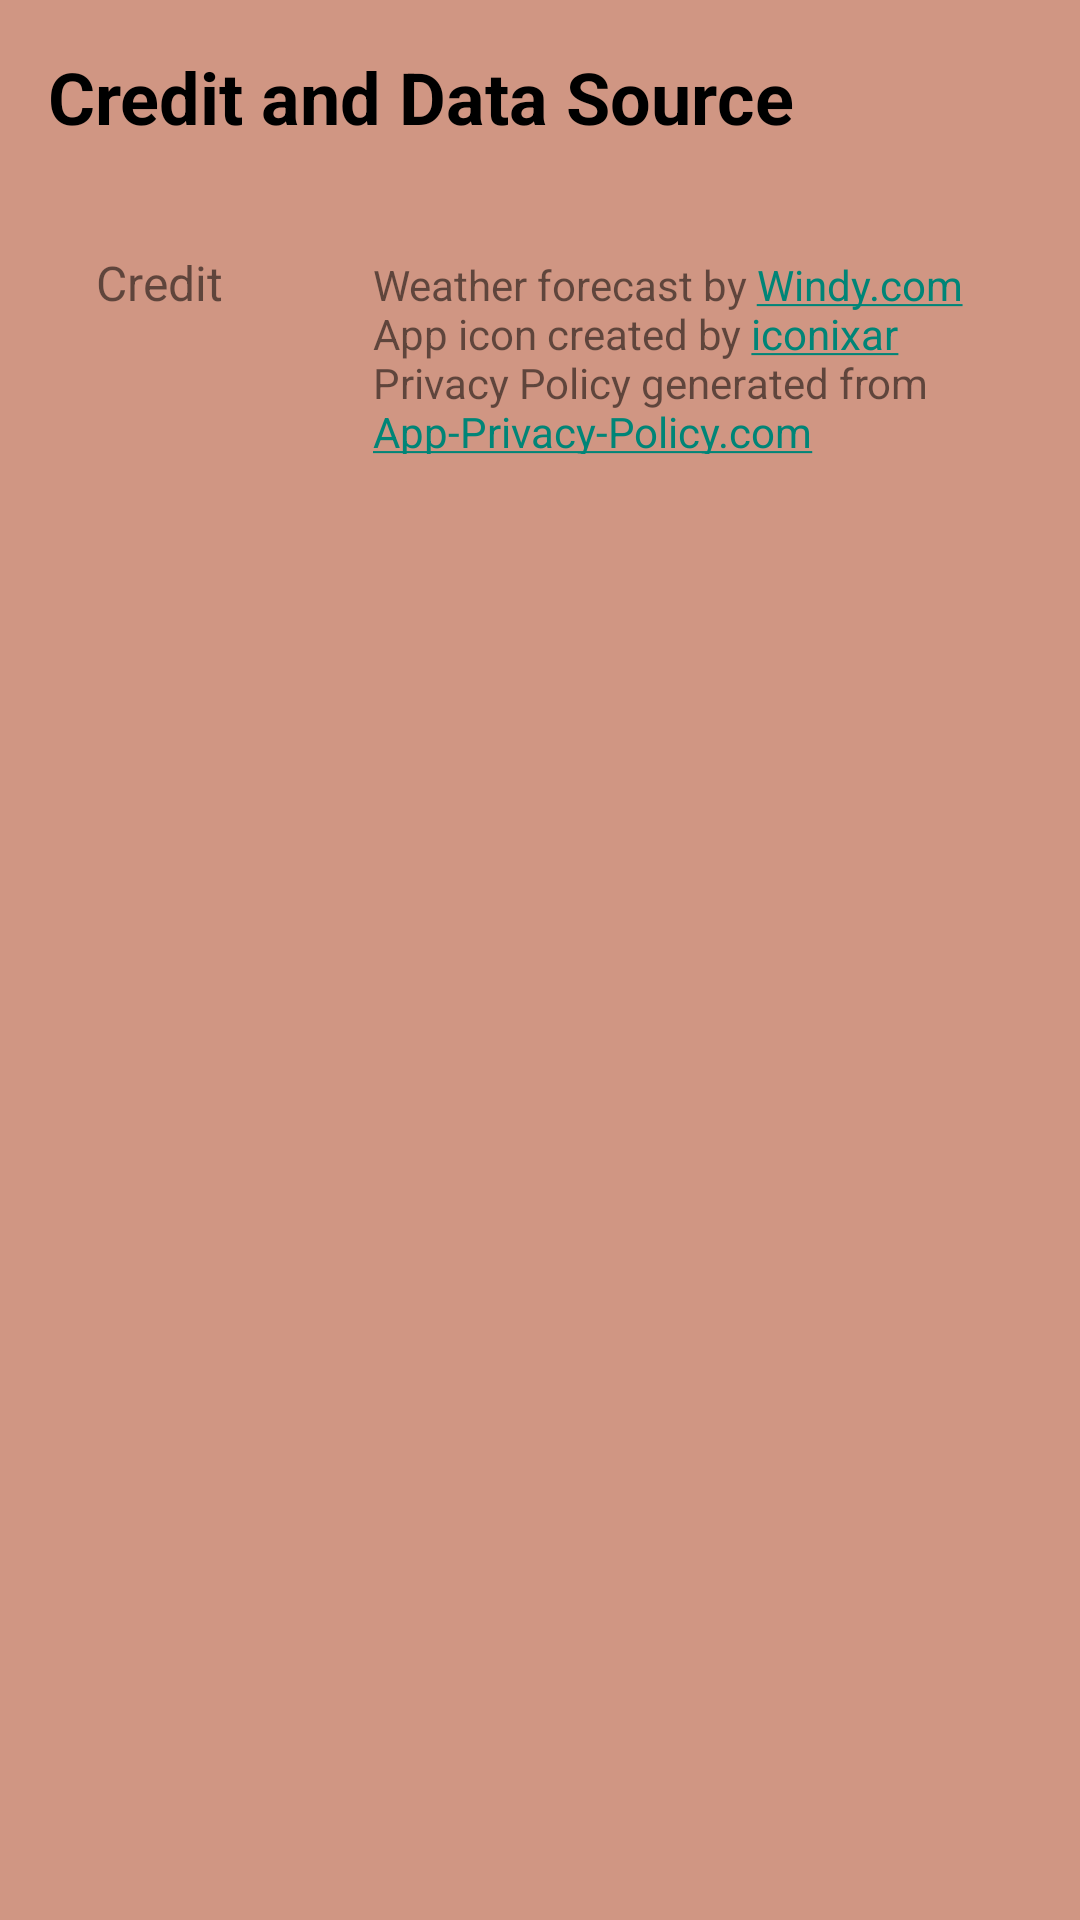

Reconstruct the res/layout file that produces this screen, plus the resources it refers to.
<!-- AndroidManifest.xml: application theme Theme.Stargazing -->
<!-- res/layout/credit_and_data_source.xml -->
<?xml version="1.0" encoding="utf-8"?>
<LinearLayout xmlns:android="http://schemas.android.com/apk/res/android"
    xmlns:tools="http://schemas.android.com/tools"
    android:orientation="vertical"
    android:layout_width="match_parent"
    android:layout_height="match_parent"
    android:padding="16dp"
    tools:context=".CreditAndDataSource">

    <TextView
        style="@style/TextTitle.Name"
        android:text="Credit and Data Source" />

    <TableLayout
        android:layout_width="match_parent"
        android:layout_height="wrap_content"
        android:layout_marginTop="25dp"
        android:layout_marginLeft="16dp"
        android:layout_marginRight="16dp"
        android:layout_marginBottom="16dp" >

        <TableRow
            android:layout_width="match_parent"
            android:layout_height="wrap_content"
            android:layout_marginBottom="12dp">

            <TextView
                android:layout_width="wrap_content"
                android:layout_height="wrap_content"
                android:layout_marginEnd="50dp"
                android:textSize="16sp"
                android:text="Credit" />

            <TextView
                android:id="@+id/tv_credit_list"
                android:layout_width="match_parent"
                android:layout_height="wrap_content"
                android:layout_weight="1"
                android:maxLines="10"
                android:text="@string/credit_list"/>

        </TableRow>

        <TableRow
            android:layout_width="match_parent"
            android:layout_height="wrap_content"
            android:layout_marginBottom="8dp">












        </TableRow>

    </TableLayout>

</LinearLayout>
<!-- resources referenced by this layout -->
<resources>
  <string name="credit_list">Weather forecast by <a href="https://www.windy.com">Windy.com</a> \nApp icon created by <a href="https://www.flaticon.com/free-icons/telescope" title="telescope icons">iconixar</a> \nPrivacy Policy generated from <a href="https://App-Privacy-Policy.com">App-Privacy-Policy.com</a></string>
  <style name="TextTitle.Name">
          <item name="android:layout_width">match_parent</item>
          <item name="android:layout_height">wrap_content</item>
          <item name="android:layout_marginBottom">10dp</item>
          <item name="android:textColor">@color/black</item>
          <item name="android:textStyle">bold</item>
      </style>
  <style name="Theme.Stargazing" parent="Theme.AppCompat.DayNight.DarkActionBar">
          
          <item name="colorPrimary">@color/taupe</item>
          <item name="colorPrimaryVariant">@color/deep_purple</item>
          <item name="colorOnPrimary">@color/white</item>
          <item name="android:windowBackground">@color/blush</item>
          <item name="android:navigationBarColor">@color/deep_purple</item>
          
          <item name="colorSecondary">@color/teal_200</item>
          <item name="colorSecondaryVariant">@color/teal_700</item>
          <item name="colorOnSecondary">@color/black</item>
          
          <item name="android:statusBarColor" tools:targetApi="l">?attr/colorPrimaryVariant</item>
          
      </style>
  <color name="black">#FF000000</color>
  <color name="taupe">#73605B</color>
  <color name="deep_purple">#363237</color>
  <color name="white">#FFFFFFFF</color>
  <color name="blush">#D09683</color>
  <color name="teal_200">#FF03DAC5</color>
  <color name="teal_700">#FF018786</color>
</resources>
